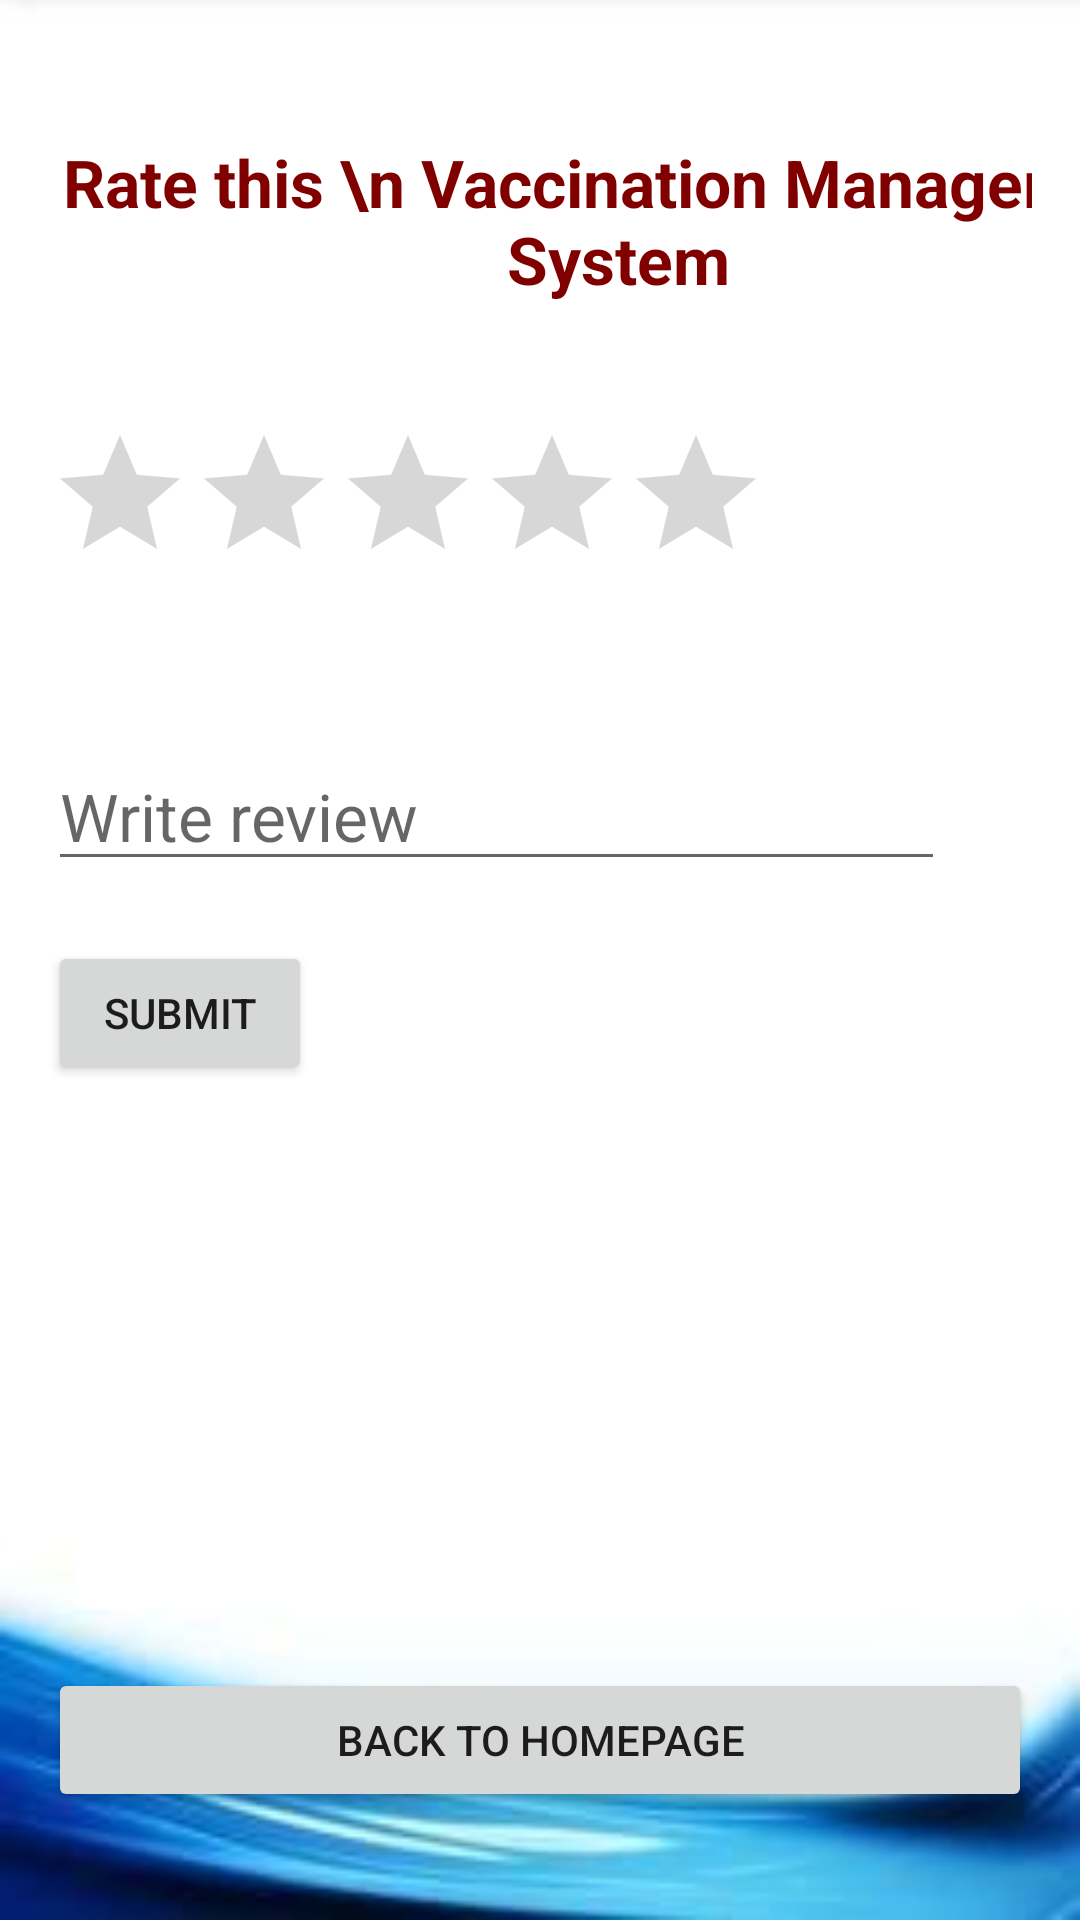

Android layout source for this screen:
<!-- AndroidManifest.xml: application theme Theme.FinalProject301 -->
<!-- res/layout/activity_rate_us.xml -->
<?xml version="1.0" encoding="utf-8"?>
<LinearLayout xmlns:android="http://schemas.android.com/apk/res/android"
    xmlns:app="http://schemas.android.com/apk/res-auto"
    xmlns:tools="http://schemas.android.com/tools"
    android:layout_width="match_parent"
    android:background="@drawable/bg"
    android:layout_height="match_parent"
    tools:context=".RateUs"
    android:orientation="vertical"
    android:padding="16dp">

    <TextView
        android:layout_width="380dp"
        android:layout_height="75dp"
        android:layout_marginTop="30dp"
        android:text="Rate this \n Vaccination Management System"
        android:textAlignment="center"
        android:textAppearance="?android:textAppearanceLarge"
        android:textColor="#800000"
        android:textStyle="bold" />

    <RatingBar
        android:id="@+id/ratingbar"
        android:layout_marginTop="20dp"
        android:layout_width="wrap_content"
        android:layout_height="wrap_content"

        tools:ignore="SpeakableTextPresentCheck" />
    <TextView
        android:layout_width="wrap_content"
        android:layout_height="wrap_content"
        android:textAppearance="?android:textAppearanceLarge"
        android:id="@+id/rateCount"/>

    <EditText
        android:id="@+id/review"
        android:layout_width="299dp"
        android:layout_height="wrap_content"
        android:layout_marginTop="20dp"
        android:hint="Write review"
        android:textAppearance="?android:textAppearanceLarge" />
    <Button
        android:layout_width="wrap_content"
        android:layout_height="wrap_content"
        android:text="Submit"

        android:textAllCaps="true"
        android:layout_marginTop="20dp"
        android:id="@+id/btnSubmit"/>
    <TextView
        android:layout_width="wrap_content"
        android:layout_height="wrap_content"

        android:textAppearance="?android:textAppearanceMedium"
        android:id="@+id/showRating"
        android:layout_marginTop="20dp"

        />

    <Button
        android:id="@+id/button3"
        android:layout_width="match_parent"
        android:layout_height="wrap_content"
        android:layout_marginTop="150dp"

        android:text="Back to Homepage" />


</LinearLayout>
<!-- resources referenced by this layout -->
<resources>
  <!-- drawable bg: jpg bitmap (drawable, 5446 bytes) -->
  <style name="Theme.FinalProject301" parent="Theme.MaterialComponents.DayNight.DarkActionBar">
          
          <item name="colorPrimary">@color/purple_500</item>
          <item name="colorPrimaryVariant">@color/purple_700</item>
          <item name="colorOnPrimary">@color/white</item>
          
          <item name="colorSecondary">@color/teal_200</item>
          <item name="colorSecondaryVariant">@color/teal_700</item>
          <item name="colorOnSecondary">@color/black</item>
  
          
          <item name="android:statusBarColor" tools:targetApi="l">?attr/colorPrimaryVariant</item>
          
      </style>
  <color name="purple_500">#FF6200EE</color>
  <color name="purple_700">#FF3700B3</color>
  <color name="white">#FFFFFFFF</color>
  <color name="teal_200">#FF03DAC5</color>
  <color name="teal_700">#FF018786</color>
  <color name="black">#FF000000</color>
</resources>
